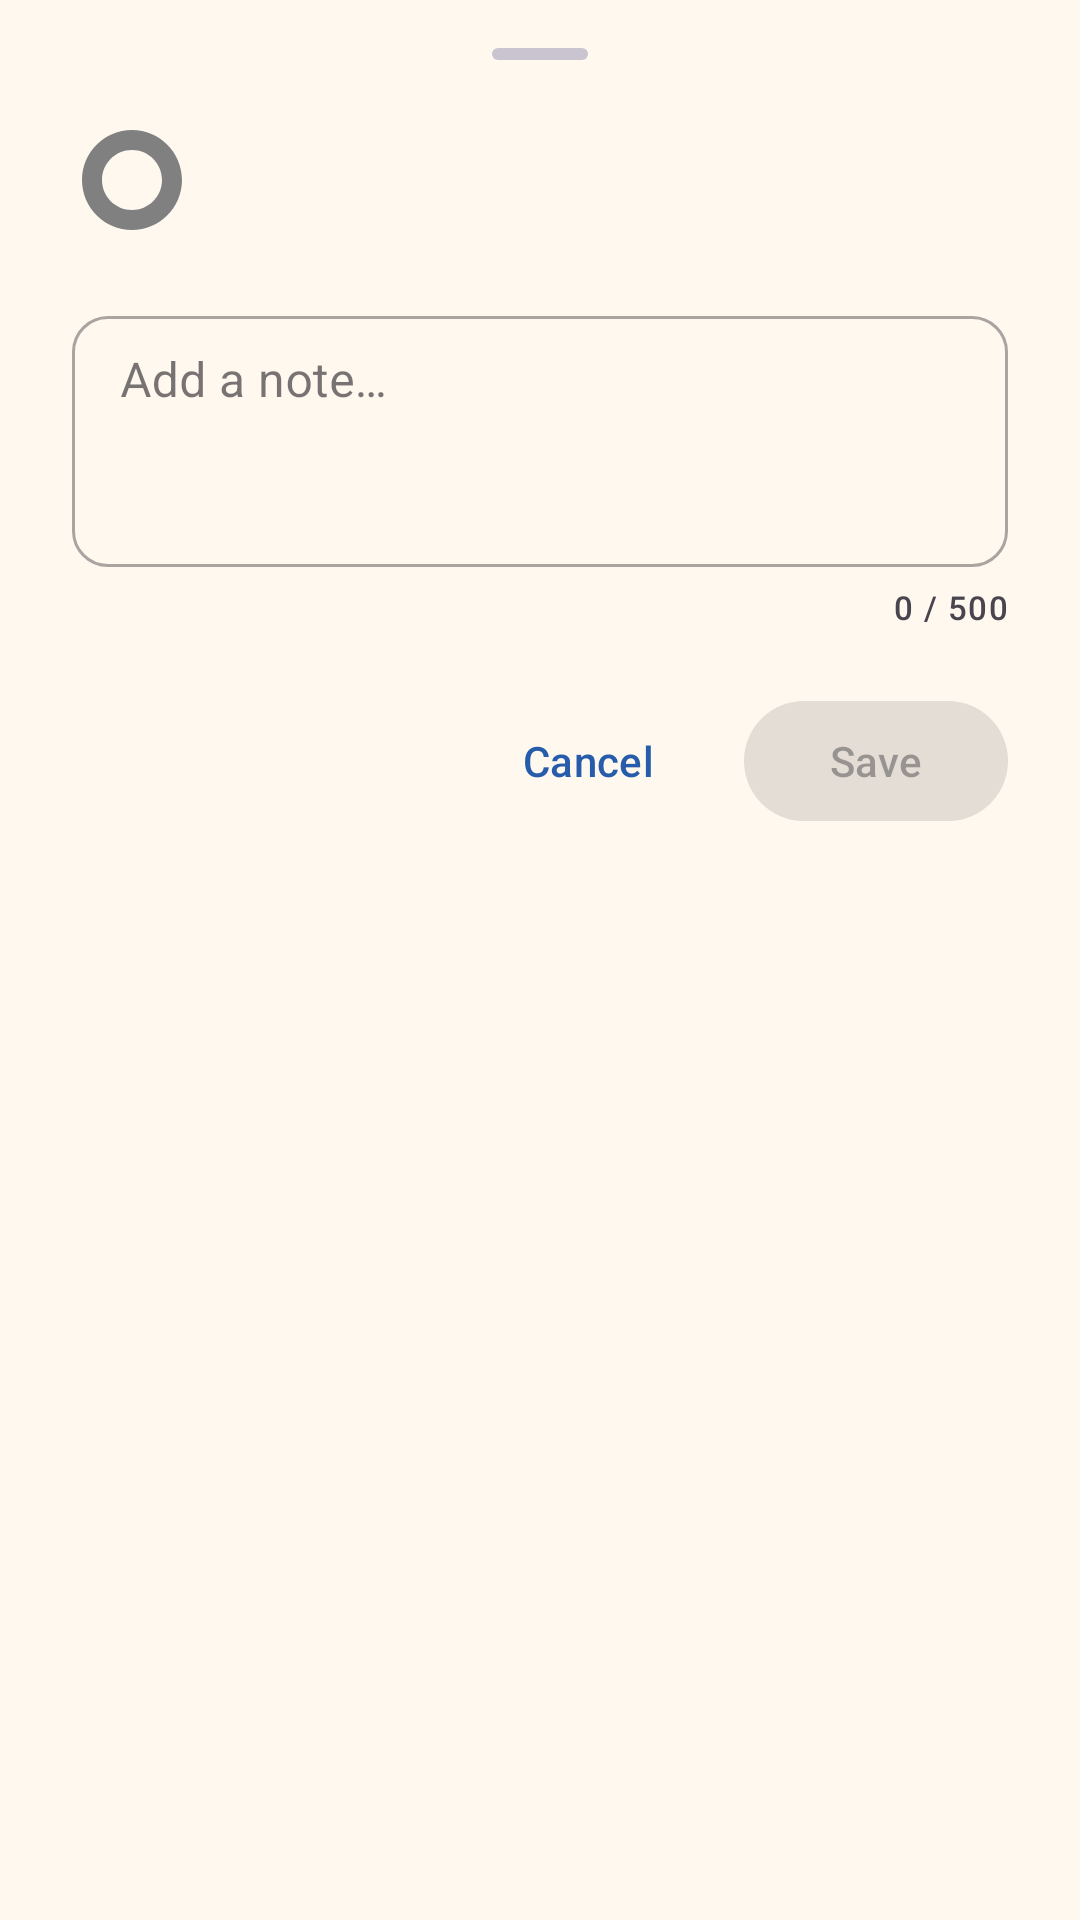

Layout XML and referenced resources for this Android screen:
<!-- AndroidManifest.xml: application theme Theme.Decluttr -->
<!-- res/layout/bottom_sheet_wishlist_notes.xml -->
<?xml version="1.0" encoding="utf-8"?>
<LinearLayout xmlns:android="http://schemas.android.com/apk/res/android"
    xmlns:app="http://schemas.android.com/apk/res-auto"
    android:layout_width="match_parent"
    android:layout_height="wrap_content"
    android:orientation="vertical"
    android:paddingHorizontal="24dp"
    android:paddingTop="16dp"
    android:paddingBottom="24dp">

    <View
        android:layout_width="32dp"
        android:layout_height="4dp"
        android:layout_gravity="center_horizontal"
        android:layout_marginBottom="20dp"
        android:background="@drawable/bg_bottom_sheet_handle" />

    <LinearLayout
        android:layout_width="match_parent"
        android:layout_height="wrap_content"
        android:layout_marginBottom="20dp"
        android:gravity="center_vertical"
        android:orientation="horizontal">

        <com.google.android.material.imageview.ShapeableImageView
            android:id="@+id/iv_app_icon"
            android:layout_width="40dp"
            android:layout_height="40dp"
            android:background="@drawable/ic_app_placeholder"
            android:scaleType="centerCrop"
            app:shapeAppearanceOverlay="@style/SquircleIconShape" />

        <TextView
            android:id="@+id/tv_app_name"
            android:layout_width="0dp"
            android:layout_height="wrap_content"
            android:layout_marginStart="12dp"
            android:layout_weight="1"
            android:ellipsize="end"
            android:maxLines="1"
            android:textAppearance="?attr/textAppearanceTitleMedium" />
    </LinearLayout>

    <com.google.android.material.textfield.TextInputLayout
        android:id="@+id/til_notes"
        android:layout_width="match_parent"
        android:layout_height="wrap_content"
        android:hint="Add a note…"
        app:boxBackgroundMode="outline"
        app:boxCornerRadiusBottomEnd="12dp"
        app:boxCornerRadiusBottomStart="12dp"
        app:boxCornerRadiusTopEnd="12dp"
        app:boxCornerRadiusTopStart="12dp"
        style="@style/Widget.MaterialComponents.TextInputLayout.OutlinedBox">

        <com.google.android.material.textfield.TextInputEditText
            android:id="@+id/et_notes"
            android:layout_width="match_parent"
            android:layout_height="wrap_content"
            android:gravity="top|start"
            android:inputType="textMultiLine|textCapSentences"
            android:maxLines="5"
            android:minLines="3"
            android:paddingBottom="12dp"
            android:paddingTop="12dp" />
    </com.google.android.material.textfield.TextInputLayout>

    <TextView
        android:id="@+id/tv_char_count"
        android:layout_width="match_parent"
        android:layout_height="wrap_content"
        android:layout_marginTop="6dp"
        android:gravity="end"
        android:text="0 / 500"
        android:textAppearance="?attr/textAppearanceLabelSmall"
        android:textColor="?attr/colorOnSurfaceVariant" />

    <LinearLayout
        android:layout_width="match_parent"
        android:layout_height="wrap_content"
        android:layout_marginTop="20dp"
        android:gravity="end"
        android:orientation="horizontal">

        <com.google.android.material.button.MaterialButton
            android:id="@+id/btn_cancel"
            android:layout_width="wrap_content"
            android:layout_height="wrap_content"
            android:layout_marginEnd="8dp"
            android:text="Cancel"
            style="@style/Widget.Material3.Button.TextButton" />

        <com.google.android.material.button.MaterialButton
            android:id="@+id/btn_save"
            android:layout_width="wrap_content"
            android:layout_height="wrap_content"
            android:enabled="false"
            android:text="Save" />
    </LinearLayout>
</LinearLayout>
<!-- resources referenced by this layout -->
<resources>
  <!-- drawable bg_bottom_sheet_handle (drawable) -->
  <?xml version="1.0" encoding="utf-8"?>
  <shape xmlns:android="http://schemas.android.com/apk/res/android"
      android:shape="rectangle">
      <solid android:color="?attr/colorOutlineVariant" />
      <corners android:radius="999dp" />
  </shape>
  <!-- drawable ic_app_placeholder (drawable) -->
  <vector xmlns:android="http://schemas.android.com/apk/res/android"
      android:width="24dp"
      android:height="24dp"
      android:viewportWidth="24"
      android:viewportHeight="24">
      <path
          android:fillColor="#808080"
          android:pathData="M12,2C6.48,2 2,6.48 2,12s4.48,10 10,10 10,-4.48 10,-10S17.52,2 12,2zM12,18c-3.31,0 -6,-2.69 -6,-6s2.69,-6 6,-6 6,2.69 6,6 -2.69,6 -6,6z"/>
  </vector>
  <style name="SquircleIconShape">
          <item name="cornerFamily">rounded</item>
          <item name="cornerSize">22%</item>
      </style>
  <style name="Theme.Decluttr" parent="Theme.Material3.DayNight.NoActionBar">
          <item name="colorPrimary">@color/Primary40</item>
          <item name="colorSecondary">@color/Secondary40</item>
          <item name="colorTertiary">@color/Tertiary40</item>
          <item name="android:colorBackground">@color/CreamBackground</item>
          <item name="colorSurface">@color/CreamSurface</item>
          <item name="colorSurfaceContainer">@color/CreamSurfaceContainer</item>
          <item name="colorSurfaceContainerHigh">@color/CreamSurfaceContainerHigh</item>
          <item name="colorSurfaceContainerHighest">@color/CreamSurfaceContainerHighest</item>
      </style>
  <color name="Primary40">#275CAA</color>
  <color name="Secondary40">#535E78</color>
  <color name="Tertiary40">#704A7B</color>
  <color name="CreamBackground">#FFF8EF</color>
  <color name="CreamSurface">#FFF6EA</color>
  <color name="CreamSurfaceContainer">#FFF1E1</color>
  <color name="CreamSurfaceContainerHigh">#FFEBD7</color>
  <color name="CreamSurfaceContainerHighest">#FFE5CD</color>
</resources>
